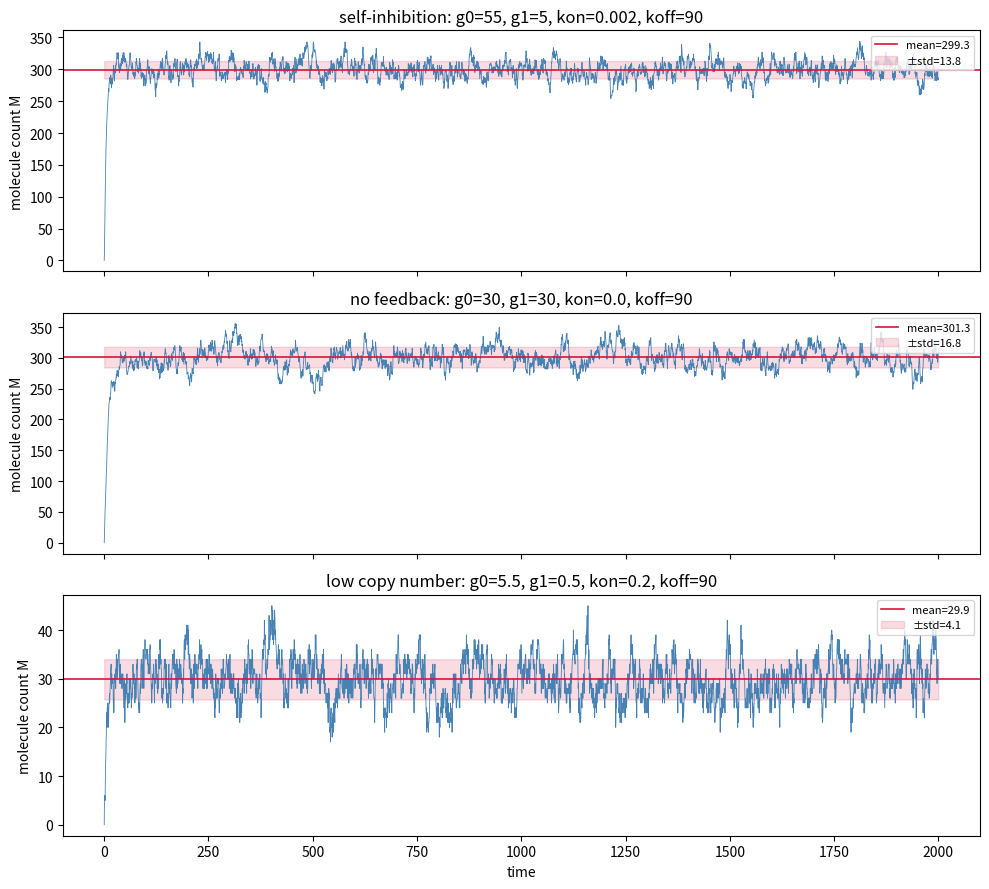

The matplotlib source for this figure: (Note: this script raises an exception after producing the figure.)
import matplotlib
matplotlib.use("Agg")
import matplotlib.pyplot as plt
import numpy as np

# ---------------------------------------------------------------
# Gillespie SSA for a self-repressing gene with promoter binding.
# Promoter is either unbound (D) or bound by a dimer (C).
# Reactions:
#   R1: D -> D + M          (production from unbound promoter, rate g0)
#   R2: C -> C + M          (production from bound  promoter, rate g1)
#   R3: M -> 0              (degradation, rate k per molecule)
#   R4: 2M + D -> C         (dimer binding,   propensity kon*M*(M-1)/2, only if D)
#   R5: C -> D + 2M         (dimer unbinding, rate koff,               only if C)
# ---------------------------------------------------------------

def gillespie(g0, g1, k, kon, koff, T, dt, rng):
    t = 0.0
    M = 0            # molecule count
    bound = False    # promoter state: False = D (unbound), True = C (bound)

    # time grid on which we record the trajectory (sample-and-hold)
    grid = np.arange(0.0, T + dt, dt)
    rec = np.empty_like(grid)
    gi = 0

    while t < T:
        # --- compute propensities for the current state ---
        a_prod = g0 if not bound else g1          # production depends on promoter state
        a_deg  = k * M                            # degradation scales with copy number
        a_bind = kon * M * (M - 1) / 2.0 if not bound else 0.0  # need a dimer + free D
        a_unb  = koff if bound else 0.0           # unbinding only if currently bound
        a_tot  = a_prod + a_deg + a_bind + a_unb

        if a_tot <= 0.0:
            break

        # --- draw waiting time to next reaction (exponential) ---
        tau = rng.exponential(1.0 / a_tot)
        t_next = t + tau

        # --- record state on every grid point crossed before the jump ---
        while gi < len(grid) and grid[gi] <= t_next:
            rec[gi] = M
            gi += 1

        t = t_next
        if t >= T:
            break

        # --- pick which reaction fires (proportional to propensity) ---
        r = rng.random() * a_tot
        if r < a_prod:
            M += 1                       # R1/R2: produce one molecule
        elif r < a_prod + a_deg:
            M -= 1                       # R3: degrade one molecule
        elif r < a_prod + a_deg + a_bind:
            bound = True; M -= 2         # R4: two monomers bind promoter as a dimer
        else:
            bound = False; M += 2        # R5: dimer releases, returning two monomers

    # fill any remaining grid points at the final state
    while gi < len(grid):
        rec[gi] = M
        gi += 1
    return grid, rec

# ---------------------------------------------------------------
# Parameters: k = 0.1 in all regimes; seed 101.
# ---------------------------------------------------------------
k = 0.1
T = 2000.0     # long run so mean/std are well sampled
dt = 0.5
burn = int(200.0 / dt)   # discard transient before computing statistics
rng = np.random.default_rng(101)

regimes = {
    "self-inhibition": dict(g0=55, g1=5,  kon=0.002, koff=90),
    "no feedback":     dict(g0=30, g1=30, kon=0.0,   koff=90),
    "low copy number": dict(g0=5.5, g1=0.5, kon=0.2, koff=90),
}

results = {}
fig, axes = plt.subplots(3, 1, figsize=(10, 9), sharex=True)

for ax, (name, p) in zip(axes, regimes.items()):
    grid, M = gillespie(g0=p["g0"], g1=p["g1"], k=k,
                        kon=p["kon"], koff=p["koff"], T=T, dt=dt, rng=rng)
    m_ss = M[burn:]                     # steady-state portion
    mean = m_ss.mean()
    std  = m_ss.std()
    cv   = std / mean if mean > 0 else float("nan")
    results[name] = dict(mean=mean, std=std, cv=cv)

    print(f"[{name}] mean M = {mean:.3f}")
    print(f"[{name}] std  M = {std:.3f}")
    print(f"[{name}] CV (std/mean) = {cv:.3f}")

    ax.plot(grid, M, lw=0.6, color="steelblue")
    ax.axhline(mean, color="crimson", lw=1.2, label=f"mean={mean:.1f}")
    ax.fill_between(grid, mean - std, mean + std, color="crimson", alpha=0.15,
                    label=f"±std={std:.1f}")
    ax.set_title(f"{name}: g0={p['g0']}, g1={p['g1']}, kon={p['kon']}, koff={p['koff']}")
    ax.set_ylabel("molecule count M")
    ax.legend(loc="upper right", fontsize=8)

axes[-1].set_xlabel("time")
fig.tight_layout()
plt.savefig("/Users/lvmy/neu/teaching/numericalR/numericalR/recipe-eval/gen/8D.4.1_s2.png", dpi=130)

# ---------------------------------------------------------------
# Checks
# ---------------------------------------------------------------
std_self = results["self-inhibition"]["std"]
std_none = results["no feedback"]["std"]
suppresses = std_self < std_none
print(f"CHECK noise suppression: std(self-inhibition)={std_self:.3f} < std(no feedback)={std_none:.3f} -> {suppresses}")

cv_low  = results["low copy number"]["cv"]
cv_none = results["no feedback"]["cv"]
bursty = cv_low > cv_none
print(f"CHECK low-copy burstiness: CV(low copy)={cv_low:.3f} > CV(no feedback)={cv_none:.3f} -> {bursty}")

# Explanation: a self-repressing gene with the same average output but a smaller
# standard deviation than the feedback-free gene is, by definition, expressing
# with tighter fluctuations around its mean, which is exactly what noise
# suppression means; the elevated CV at low copy number shows the large relative
# swings (bursts) expected when a handful of molecules control promoter binding.
print("EXPLANATION: A lower standard deviation at the same mean means tighter "
      "fluctuations about the average, so negative autoregulation directly reduces "
      "expression noise, while the larger CV at low copy number reflects the strong "
      "relative bursts caused by few-molecule promoter binding.")
